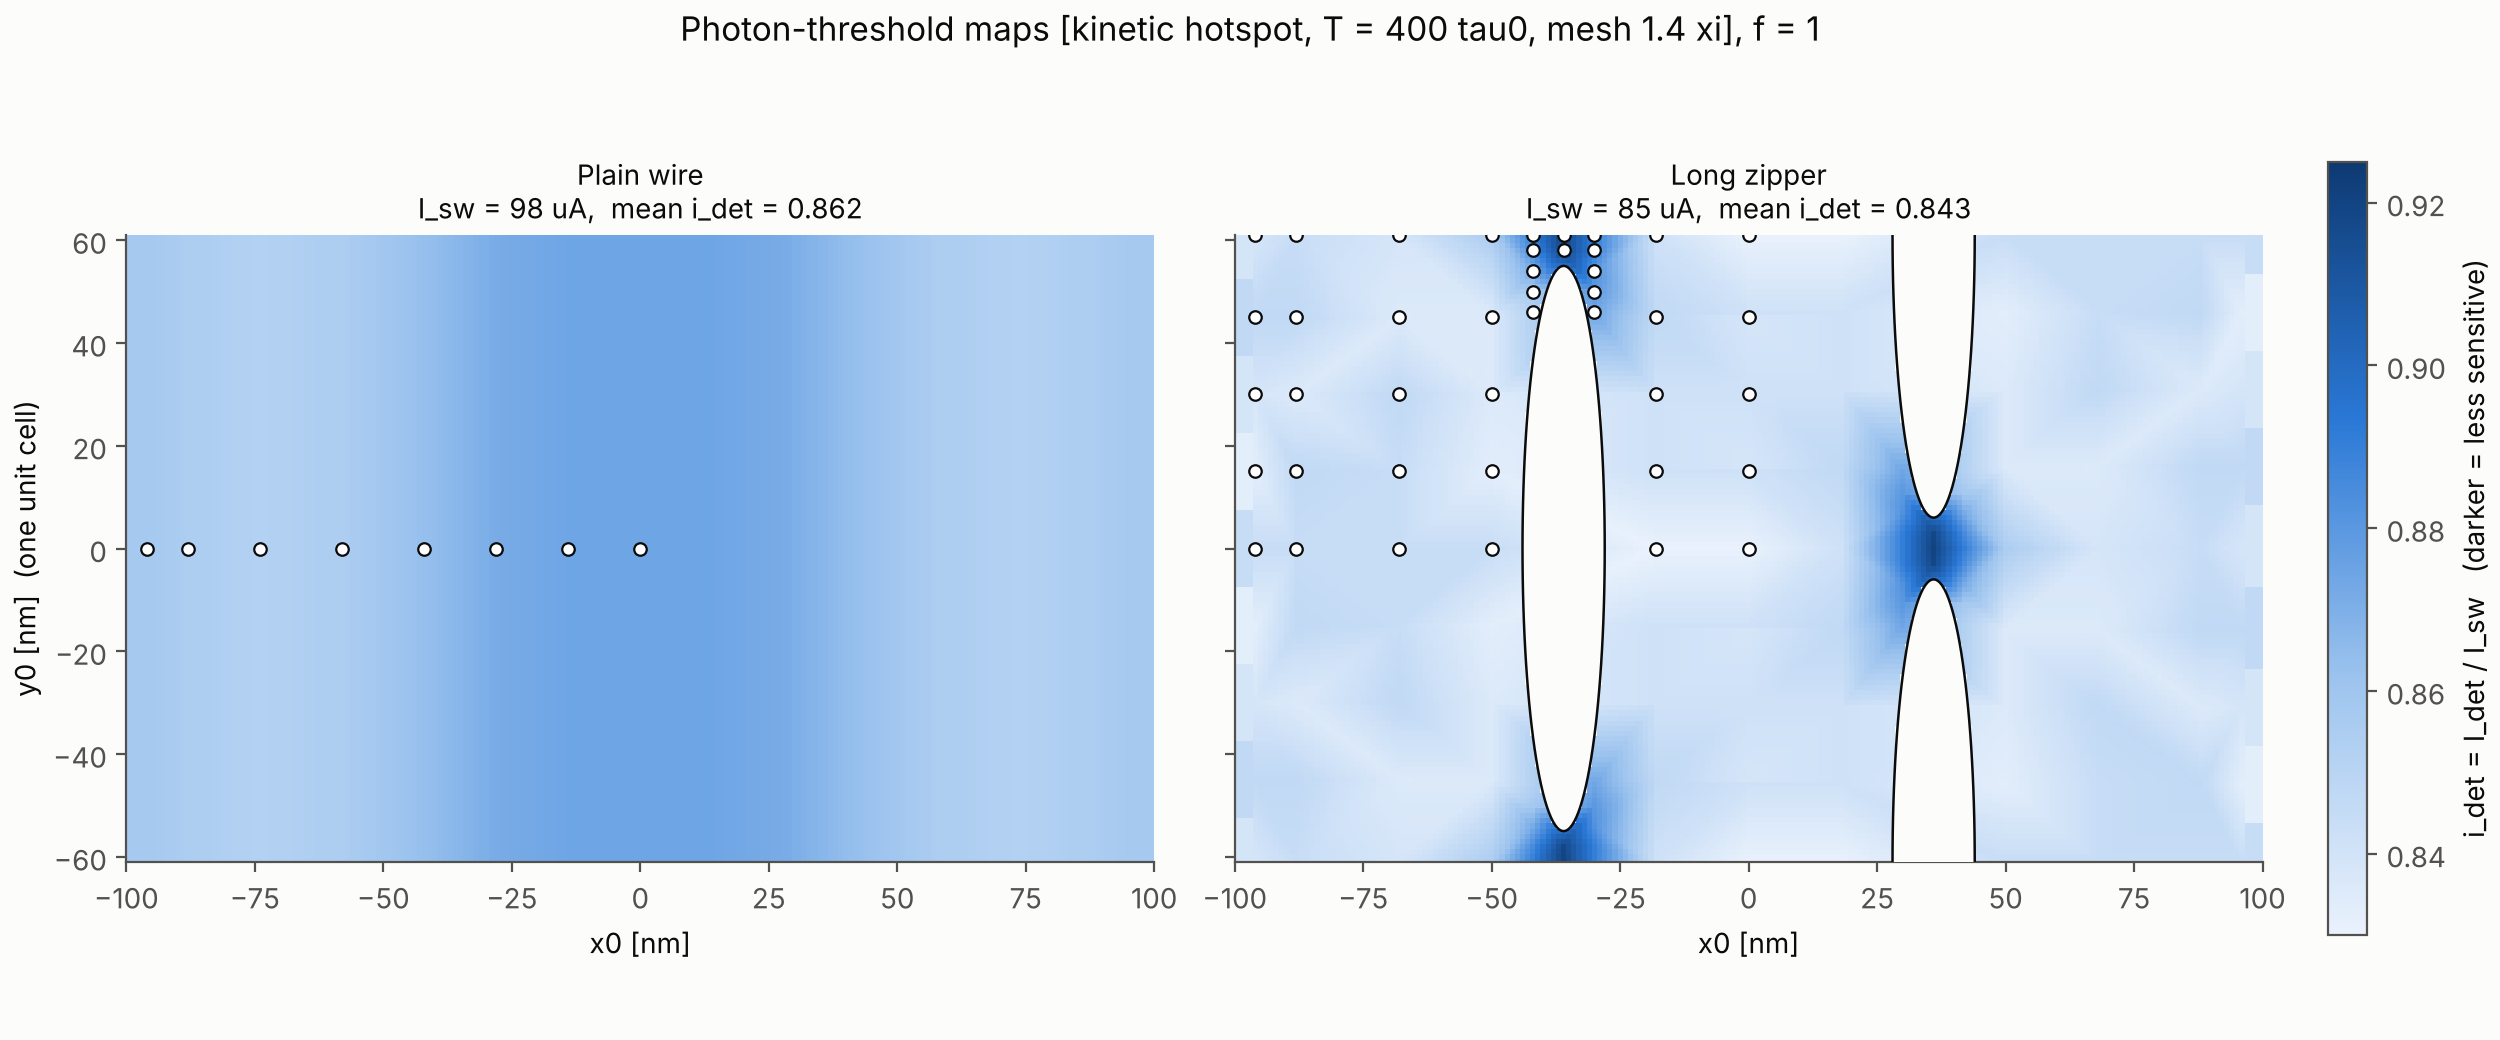

The table this chart was drawn from, first rows:
Geometry, x_nm, y_nm, energy_f, tmax, hotspot, mesh_xi, I_sw_uA, I_det_uA, i_det, flag, n_sims, wall_s, branch, t_trigger
Plain_Wire, -58.0, 0.0, 1.0, 400.0, kinetic, 1.4, 97.73, 83.57, 0.8551, , 8, 166.8, V_trail, 164.5
Plain_Wire, -96.0, 0.0, 1.0, 400.0, kinetic, 1.4, 97.73, 83.84, 0.8578, , 8, 172.2, V_trail, 187.2
Plain_Wire, 0.0, 0.0, 1.0, 400.0, kinetic, 1.4, 97.73, 85.44, 0.8742, , 8, 91.1, V_trail, 122.2
Long_Zipper, -96.0, 0.0, 1.0, 400.0, kinetic, 1.4, 84.51, 71.34, 0.8441, , 8, 98.8, V_trail, 65.0
Long_Zipper, -68.0, 0.0, 1.0, 400.0, kinetic, 1.4, 84.51, 71.34, 0.8441, , 8, 96.0, V_trail, 58.0
Long_Zipper, 0.0, 0.0, 1.0, 400.0, kinetic, 1.4, 84.51, 70.19, 0.8305, , 8, 97.0, V_peak, 118.0
Long_Zipper, -96.0, 15.0, 1.0, 400.0, kinetic, 1.4, 84.51, 70.42, 0.8332, , 8, 102.8, V_trail, 69.0
Long_Zipper, -96.0, 30.0, 1.0, 400.0, kinetic, 1.4, 84.51, 70.88, 0.8387, , 8, 104.0, V_trail, 69.5
Long_Zipper, -18.0, 30.0, 1.0, 400.0, kinetic, 1.4, 84.51, 71.11, 0.8414, , 8, 89.0, V_peak, 113.2
Long_Zipper, -96.0, 45.0, 1.0, 400.0, kinetic, 1.4, 84.51, 71.57, 0.8469, , 8, 89.3, V_trail, 71.75
Long_Zipper, -42.0, 46.0, 1.0, 400.0, kinetic, 1.4, 84.51, 72.03, 0.8523, , 8, 82.6, V_trail, 152.2
Long_Zipper, -30.0, 46.0, 1.0, 400.0, kinetic, 1.4, 84.51, 73.88, 0.8742, , 8, 83.4, V_trail, 205.2
Long_Zipper, -42.0, 50.0, 1.0, 400.0, kinetic, 1.4, 84.51, 72.5, 0.8578, , 8, 74.4, V_trail, 194.2
Long_Zipper, -30.0, 50.0, 1.0, 400.0, kinetic, 1.4, 84.51, 74.35, 0.8797, , 8, 74.1, V_trail, 188.5
Long_Zipper, -42.0, 54.0, 1.0, 400.0, kinetic, 1.4, 84.51, 73.65, 0.8715, , 8, 83.8, V_trail, 160.8
Long_Zipper, -30.0, 54.0, 1.0, 400.0, kinetic, 1.4, 84.51, 74.58, 0.8824, , 8, 82.5, V_trail, 225.8
Long_Zipper, -42.0, 58.0, 1.0, 400.0, kinetic, 1.4, 84.51, 74.81, 0.8852, , 8, 76.0, V_peak, 176.8
Long_Zipper, -36.0, 58.0, 1.0, 400.0, kinetic, 1.4, 84.51, 77.58, 0.918, , 8, 77.5, V_trail, 173.2
Long_Zipper, -30.0, 58.0, 1.0, 400.0, kinetic, 1.4, 84.51, 75.27, 0.8906, , 8, 70.5, V_peak, 175.3
Long_Zipper, -96.0, 61.0, 1.0, 400.0, kinetic, 1.4, 84.51, 70.88, 0.8387, , 8, 95.3, V_trail, 75.25
Long_Zipper, -42.0, 61.0, 1.0, 400.0, kinetic, 1.4, 84.51, 75.27, 0.8906, , 8, 71.2, V_trail, 104.2
Long_Zipper, -36.0, 61.0, 1.0, 400.0, kinetic, 1.4, 84.51, 77.81, 0.9207, , 8, 76.2, V_peak, 192.6
Long_Zipper, -30.0, 61.0, 1.0, 400.0, kinetic, 1.4, 84.51, 75.27, 0.8906, , 8, 70.4, V_trail, 160.8
Plain_Wire, -96.0, 0.0, 0.6, 400.0, kinetic, 1.4, 97.73, 85.17, 0.8715, , 8, 114.5, V_trail, 256.8
Plain_Wire, -96.0, 0.0, 0.35, 400.0, kinetic, 1.4, 97.73, 92.39, 0.9453, , 8, 91.0, V_trail, 139.5
Plain_Wire, -88.0, 0.0, 1.0, 400.0, kinetic, 1.4, 97.73, 83.57, 0.8551, , 8, 96.9, V_trail, 186.8
Plain_Wire, -74.0, 0.0, 1.0, 400.0, kinetic, 1.4, 97.73, 83.3, 0.8523, , 8, 97.7, V_trail, 180.0
Plain_Wire, -58.0, 0.0, 0.6, 400.0, kinetic, 1.4, 97.73, 90.25, 0.9234, , 8, 79.2, V_trail, 146.2
Plain_Wire, -58.0, 0.0, 0.35, 400.0, kinetic, 1.4, 97.73, 95.33, 0.9754, , 8, 75.4, V_trail, 114.2
Plain_Wire, -42.0, 0.0, 1.0, 400.0, kinetic, 1.4, 97.73, 84.37, 0.8633, , 8, 80.8, V_trail, 143.8
Plain_Wire, -28.0, 0.0, 1.0, 400.0, kinetic, 1.4, 97.73, 85.17, 0.8715, , 8, 84.6, V_trail, 108.5
Plain_Wire, -14.0, 0.0, 1.0, 400.0, kinetic, 1.4, 97.73, 85.44, 0.8742, , 8, 81.4, V_trail, 111.8
Plain_Wire, 0.0, 0.0, 0.6, 400.0, kinetic, 1.4, 97.73, 92.39, 0.9453, , 8, 74.9, V_trail, 123.5
Plain_Wire, 0.0, 0.0, 0.35, 400.0, kinetic, 1.4, 97.73, 96.4, 0.9863, , 8, 74.1, V_peak, 115.9
Long_Zipper, -96.0, 0.0, 0.6, 400.0, kinetic, 1.4, 84.51, 71.8, 0.8496, , 8, 80.8, V_trail, 188.5
Long_Zipper, -96.0, 0.0, 0.35, 400.0, kinetic, 1.4, 84.51, 77.58, 0.918, , 8, 75.0, V_trail, 119.5
Long_Zipper, -88.0, 0.0, 1.0, 400.0, kinetic, 1.4, 84.51, 71.34, 0.8441, , 8, 88.2, V_trail, 61.5
Long_Zipper, -68.0, 0.0, 0.6, 400.0, kinetic, 1.4, 84.51, 71.57, 0.8469, , 8, 71.8, V_trail, 207.5
Long_Zipper, -68.0, 0.0, 0.35, 400.0, kinetic, 1.4, 84.51, 77.58, 0.918, , 8, 77.2, V_trail, 152.2
Long_Zipper, -50.0, 0.0, 1.0, 400.0, kinetic, 1.4, 84.51, 71.34, 0.8441, , 8, 91.8, V_trail, 65.75
Long_Zipper, -18.0, 0.0, 1.0, 400.0, kinetic, 1.4, 84.51, 70.19, 0.8305, , 8, 91.8, V_trail, 129.0
Long_Zipper, 0.0, 0.0, 0.6, 400.0, kinetic, 1.4, 84.51, 75.27, 0.8906, , 8, 70.9, V_trail, 158.0
Long_Zipper, 0.0, 0.0, 0.35, 400.0, kinetic, 1.4, 84.51, 81.28, 0.9617, , 8, 75.3, V_peak, 159.9
Long_Zipper, -88.0, 15.0, 1.0, 400.0, kinetic, 1.4, 84.51, 71.57, 0.8469, , 8, 95.0, V_trail, 61.5
Long_Zipper, -68.0, 15.0, 1.0, 400.0, kinetic, 1.4, 84.51, 71.34, 0.8441, , 8, 95.8, V_trail, 58.5
Long_Zipper, -50.0, 15.0, 1.0, 400.0, kinetic, 1.4, 84.51, 70.42, 0.8332, , 8, 93.9, V_trail, 70.25
Long_Zipper, -18.0, 15.0, 1.0, 400.0, kinetic, 1.4, 84.51, 71.11, 0.8414, , 8, 78.9, V_peak, 124
Long_Zipper, 0.0, 15.0, 1.0, 400.0, kinetic, 1.4, 84.51, 71.11, 0.8414, , 8, 86.3, V_peak, 105.2
Long_Zipper, -88.0, 30.0, 1.0, 400.0, kinetic, 1.4, 84.51, 70.65, 0.8359, , 8, 93.7, V_trail, 66.25
Long_Zipper, -68.0, 30.0, 1.0, 400.0, kinetic, 1.4, 84.51, 71.57, 0.8469, , 8, 93.4, V_trail, 60.25
Long_Zipper, -50.0, 30.0, 1.0, 400.0, kinetic, 1.4, 84.51, 70.65, 0.8359, , 8, 90.5, V_trail, 73.75
Long_Zipper, -18.0, 30.0, 0.6, 400.0, kinetic, 1.4, 84.51, 75.73, 0.8961, , 8, 72.1, V_trail, 219.2
Long_Zipper, -18.0, 30.0, 0.35, 400.0, kinetic, 1.4, 84.51, 79.2, 0.9371, , 8, 75.9, V_peak, 147.0
Long_Zipper, 0.0, 30.0, 1.0, 400.0, kinetic, 1.4, 84.51, 71.11, 0.8414, , 8, 85.3, V_trail, 75.25
Long_Zipper, -88.0, 45.0, 1.0, 400.0, kinetic, 1.4, 84.51, 71.57, 0.8469, , 8, 88.3, V_trail, 67.75
Long_Zipper, -68.0, 45.0, 1.0, 400.0, kinetic, 1.4, 84.51, 70.65, 0.8359, , 8, 93.6, V_trail, 68.5
Long_Zipper, -50.0, 45.0, 1.0, 400.0, kinetic, 1.4, 84.51, 70.65, 0.8359, , 8, 92.1, V_trail, 156.8
Long_Zipper, -18.0, 45.0, 1.0, 400.0, kinetic, 1.4, 84.51, 71.57, 0.8469, , 8, 73.8, V_peak, 127.7
Long_Zipper, 0.0, 45.0, 1.0, 400.0, kinetic, 1.4, 84.51, 70.88, 0.8387, , 8, 86.0, V_peak, 107.3
Long_Zipper, -88.0, 61.0, 1.0, 400.0, kinetic, 1.4, 84.51, 71.34, 0.8441, , 8, 96.7, V_trail, 69.5
... 6 more rows
